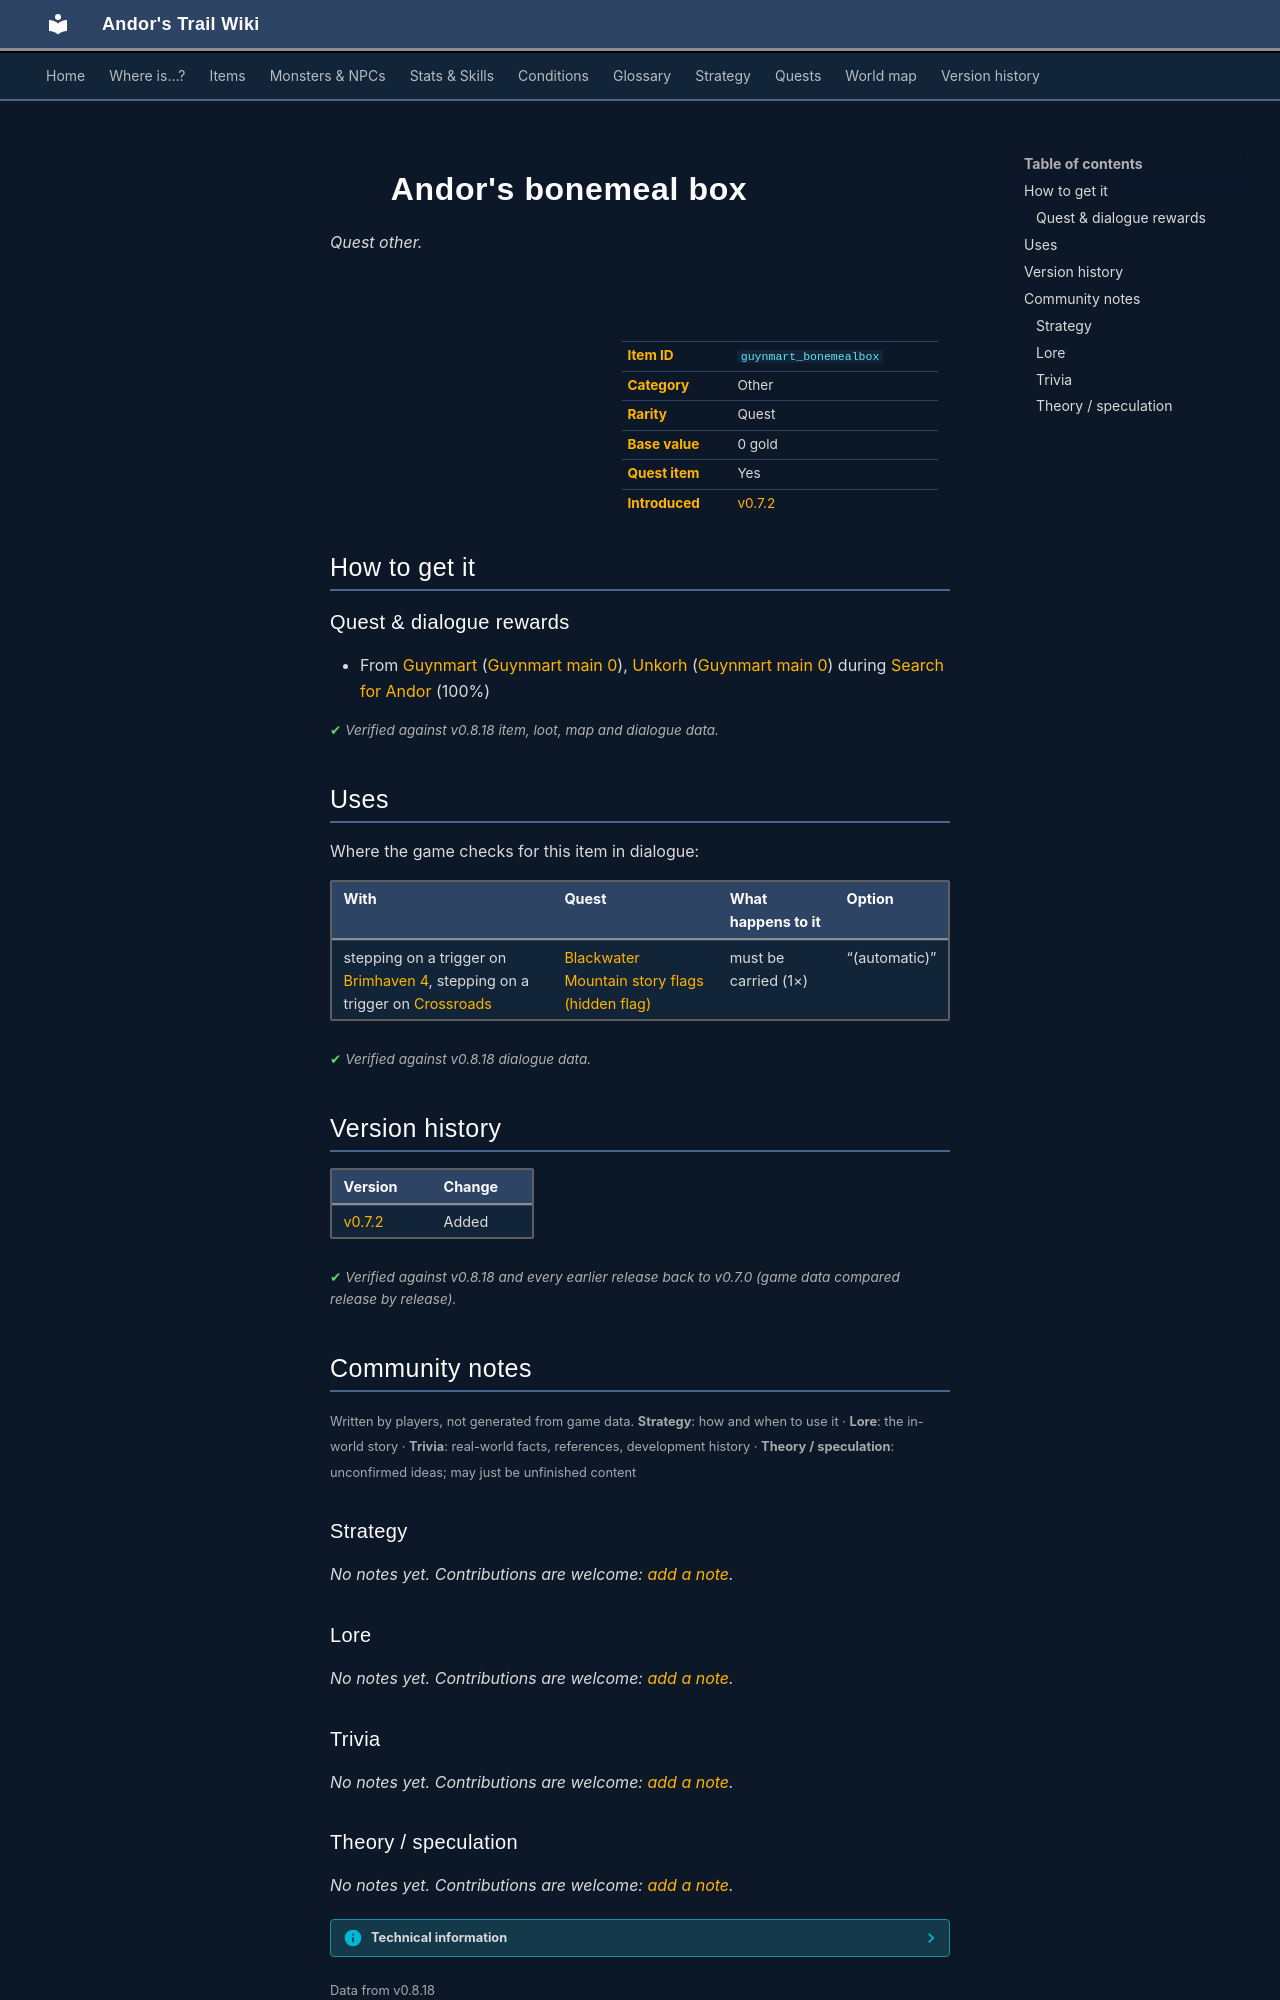

repository: asdfghjkl628/Andor-s-Trail-Wikiiii · page: items/guynmart_bonemealbox/index.html · generator: mkdocs

---
description: "Andor's bonemeal box is a quest other in Andor's Trail. How to get it: quests and dialogue."
---

# ![](../assets/icons/items/items_japozero_304.png){ .sprite } Andor's bonemeal box

*Quest other.*

<div class="infobox" markdown>

<p class="ib-img"><img class="sprite" src="../../assets/icons/items/items_japozero_304.png" alt=""></p>

| | |
|---|---|
| **Item ID** | `guynmart_bonemealbox` |
| **Category** | Other |
| **Rarity** | Quest |
| **Base value** | 0 gold |
| **Quest item** | Yes |
| **Introduced** | [v0.7.2](../versions/0.7.2.md) |

</div>

## How to get it

### Quest & dialogue rewards

- From [Guynmart](../monsters/guynmart.md) ([Guynmart main 0](../maps/guynmart_main_0.md)), [Unkorh](../monsters/guynmart_steward.md#v-guynmart_steward4) ([Guynmart main 0](../maps/guynmart_main_0.md)) during [Search for Andor](../quests/andor.md#stage-92) (100%)


<p class="verified">Verified against v0.8.18 item, loot, map and dialogue data.</p>

## Uses

Where the game checks for this item in dialogue:

| With | Quest | What happens to it | Option |
|---|---|---|---|
| stepping on a trigger on [Brimhaven 4](../maps/brimhaven4.md), stepping on a trigger on [Crossroads](../maps/crossroads.md) | [Blackwater Mountain story flags (hidden flag)](../quests/bwmfill_nondisplay.md#stage-42) | must be carried (1×) | “(automatic)” |

<p class="verified">Verified against v0.8.18 dialogue data.</p>


## Version history

| Version | Change |
|---|---|
| [v0.7.2](../versions/0.7.2.md) | Added |

<p class="verified">Verified against v0.8.18 and every earlier release back to v0.7.0 (game data compared release by release).</p>


## Community notes

<small>Written by players, not generated from game data. **Strategy**: how and when to use it · **Lore**: the in-world story · **Trivia**: real-world facts, references, development history · **Theory / speculation**: unconfirmed ideas; may just be unfinished content</small>

### Strategy

*No notes yet. Contributions are welcome: [add a note](https://github.com/asdfghjkl628/Andor-s-Trail-Wikiiii/new/main/notes/items?filename=guynmart_bonemealbox.md&value=%23%23%20Strategy%0A%0A%3C%21--%20how%20and%20when%20to%20use%20it%20--%3E%0A%0A%23%23%20Lore%0A%0A%3C%21--%20the%20in-world%20story%20--%3E%0A%0A%23%23%20Trivia%0A%0A%3C%21--%20real-world%20facts%2C%20references%2C%20development%20history%20--%3E%0A%0A%23%23%20Theory%20/%20speculation%0A%0A%3C%21--%20unconfirmed%20ideas%3B%20may%20just%20be%20unfinished%20content%20--%3E%0A).*

### Lore

*No notes yet. Contributions are welcome: [add a note](https://github.com/asdfghjkl628/Andor-s-Trail-Wikiiii/new/main/notes/items?filename=guynmart_bonemealbox.md&value=%23%23%20Strategy%0A%0A%3C%21--%20how%20and%20when%20to%20use%20it%20--%3E%0A%0A%23%23%20Lore%0A%0A%3C%21--%20the%20in-world%20story%20--%3E%0A%0A%23%23%20Trivia%0A%0A%3C%21--%20real-world%20facts%2C%20references%2C%20development%20history%20--%3E%0A%0A%23%23%20Theory%20/%20speculation%0A%0A%3C%21--%20unconfirmed%20ideas%3B%20may%20just%20be%20unfinished%20content%20--%3E%0A).*

### Trivia

*No notes yet. Contributions are welcome: [add a note](https://github.com/asdfghjkl628/Andor-s-Trail-Wikiiii/new/main/notes/items?filename=guynmart_bonemealbox.md&value=%23%23%20Strategy%0A%0A%3C%21--%20how%20and%20when%20to%20use%20it%20--%3E%0A%0A%23%23%20Lore%0A%0A%3C%21--%20the%20in-world%20story%20--%3E%0A%0A%23%23%20Trivia%0A%0A%3C%21--%20real-world%20facts%2C%20references%2C%20development%20history%20--%3E%0A%0A%23%23%20Theory%20/%20speculation%0A%0A%3C%21--%20unconfirmed%20ideas%3B%20may%20just%20be%20unfinished%20content%20--%3E%0A).*
